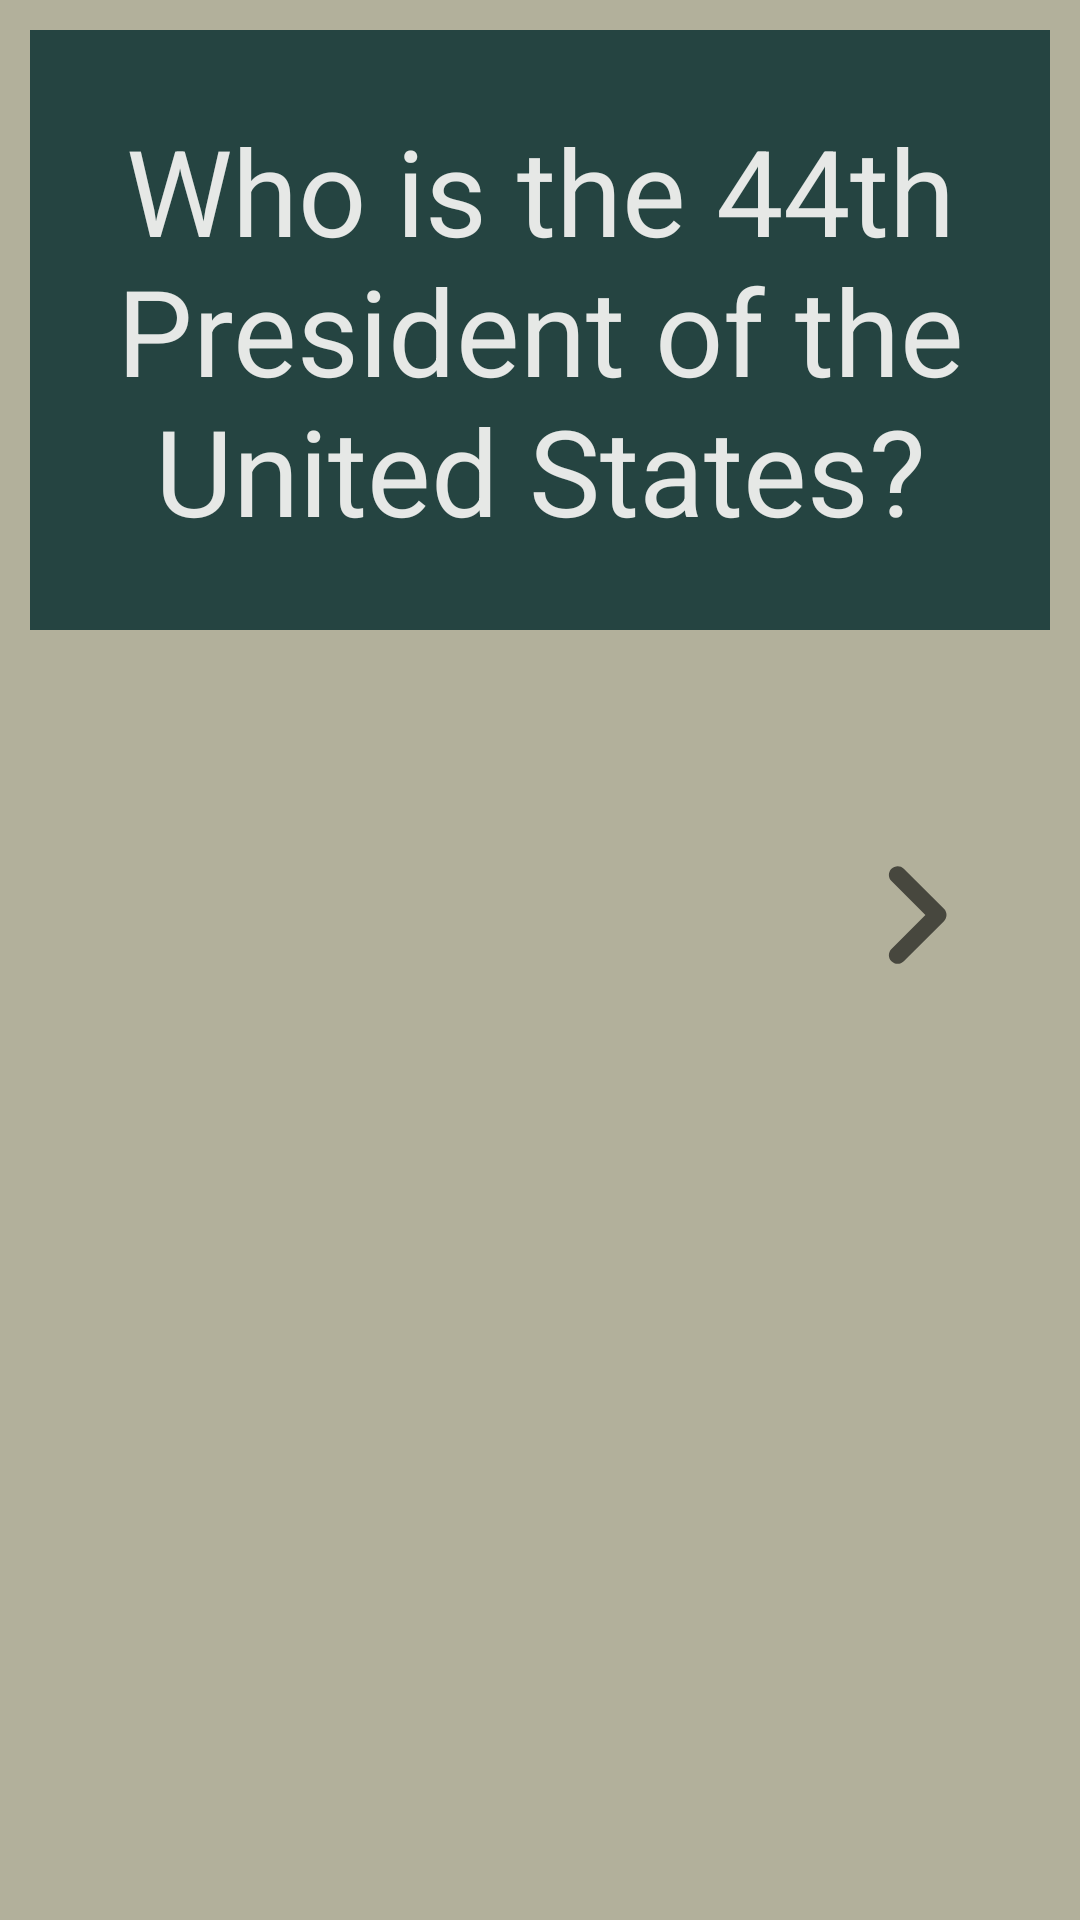

Produce the Android XML layout that renders to this screen, including the resource entries it uses.
<!-- AndroidManifest.xml: application theme Theme.FlashcardApp2 -->
<!-- res/layout/activity_main.xml -->
<?xml version="1.0" encoding="utf-8"?>
<RelativeLayout xmlns:android="http://schemas.android.com/apk/res/android"
    xmlns:app="http://schemas.android.com/apk/res-auto"
    xmlns:tools="http://schemas.android.com/tools"
    android:layout_width="match_parent"
    android:layout_height="match_parent"
    tools:context=".MainActivity"
    android:background="#B2B09B">

    <TextView
        android:id="@+id/flashcard_question"
        android:layout_width="match_parent"
        android:layout_height="200dp"
        android:layout_margin="10dp"
        android:background="#254441"
        android:textColor="#e6e8e6"
        android:gravity="center"
        android:text="@string/who_is_the_44th_president_of_the_united_states"
        android:textSize="40sp" />

    <TextView
        android:id="@+id/flashcard_answer"
        android:layout_width="match_parent"
        android:layout_height="200dp"
        android:layout_margin="10dp"
        android:background="#361d2e"
        android:textColor="#e6e8e6"
        android:gravity="center"
        android:text="@string/barack_obama"
        android:textSize="40sp"
        android:visibility="invisible" />

    <ImageView
        android:id="@+id/next_button"
        android:layout_width="70dp"
        android:layout_height="70dp"
        android:layout_below="@+id/flashcard_answer"
        android:layout_alignParentEnd="true"
        android:layout_marginTop="50dp"
        android:layout_marginEnd="20dp"
        android:src="@drawable/next" />

    <ImageView
        android:id="@+id/add_button"
        android:layout_width="90dp"
        android:layout_height="90dp"
        android:layout_alignParentBottom="true"
        android:layout_alignParentEnd="true"
        android:layout_margin="20dp"
        android:src="@drawable/add" />
</RelativeLayout>
<!-- resources referenced by this layout -->
<resources>
  <!-- drawable next (drawable) -->
  <vector android:autoMirrored="true" android:height="100dp"
      android:tint="?attr/colorControlNormal" android:viewportHeight="24"
      android:viewportWidth="24" android:width="100dp" xmlns:android="http://schemas.android.com/apk/res/android">
      <path android:fillColor="@android:color/white" android:pathData="M9.31,6.71c-0.39,0.39 -0.39,1.02 0,1.41L13.19,12l-3.88,3.88c-0.39,0.39 -0.39,1.02 0,1.41 0.39,0.39 1.02,0.39 1.41,0l4.59,-4.59c0.39,-0.39 0.39,-1.02 0,-1.41L10.72,6.7c-0.38,-0.38 -1.02,-0.38 -1.41,0.01z"/>
  </vector>
  <string name="barack_obama">Barack Obama</string>
  <string name="who_is_the_44th_president_of_the_united_states">Who is the 44th President of the United States?</string>
  <style name="Theme.FlashcardApp2" parent="Theme.MaterialComponents.DayNight.DarkActionBar">
          
          <item name="colorPrimary">@color/purple_500</item>
          <item name="colorPrimaryVariant">@color/purple_700</item>
          <item name="colorOnPrimary">@color/white</item>
          
          <item name="colorSecondary">@color/teal_200</item>
          <item name="colorSecondaryVariant">@color/teal_700</item>
          <item name="colorOnSecondary">@color/black</item>
          
          <item name="android:statusBarColor" tools:targetApi="l">?attr/colorPrimaryVariant</item>
          
      </style>
  <!-- not gathered from this repository: default colours our renderer supplied (Android Studio template values) -->
  <color name="purple_500">#FF6200EE</color>
  <color name="purple_700">#FF3700B3</color>
  <color name="teal_200">#FF03DAC5</color>
  <color name="teal_700">#FF018786</color>
  <color name="black">#FF000000</color>
  <color name="white">#FFFFFFFF</color>
</resources>
